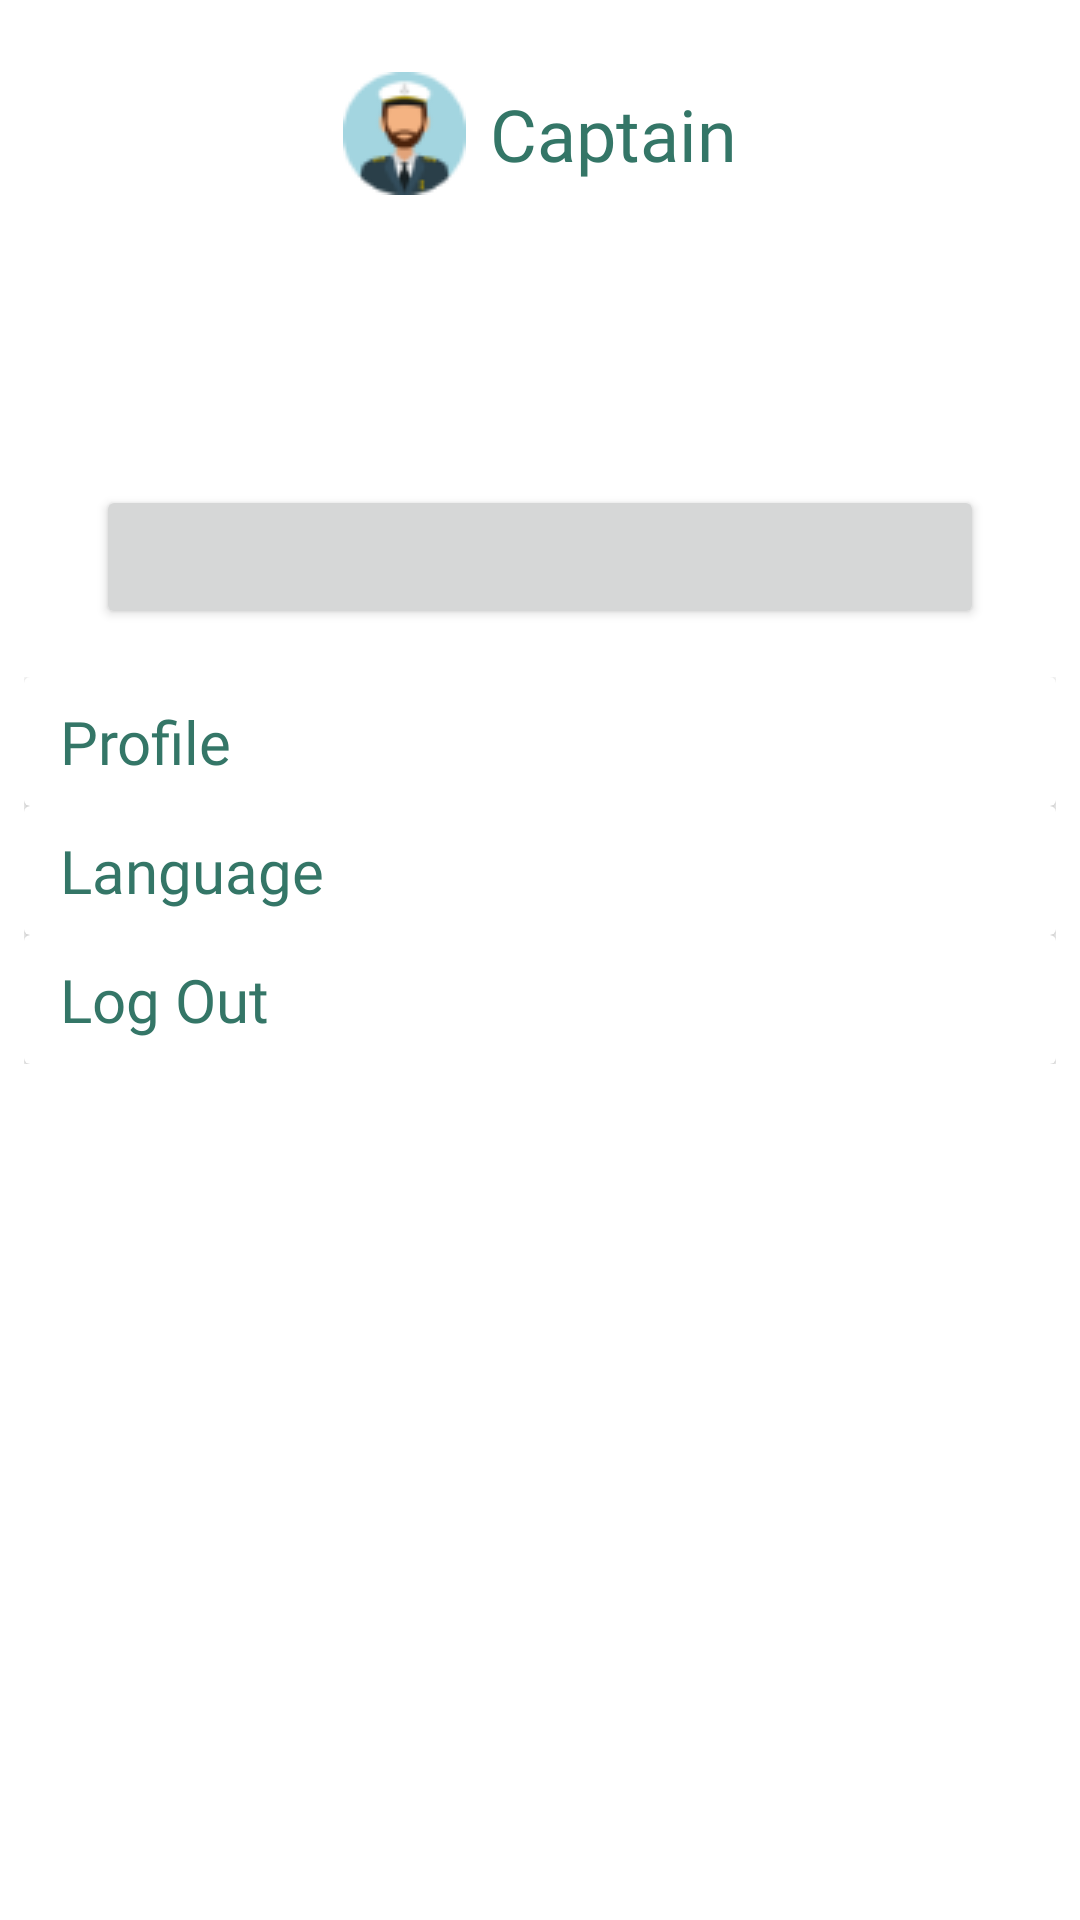

Here is an Android app screen rendered from its layout file. Give the layout XML and the strings, colors and styles it references.
<!-- AndroidManifest.xml: application theme AppTheme -->
<!-- res/layout/fragment_account.xml -->
<?xml version="1.0" encoding="utf-8"?>
<androidx.constraintlayout.widget.ConstraintLayout xmlns:android="http://schemas.android.com/apk/res/android"
    xmlns:app="http://schemas.android.com/apk/res-auto"
    xmlns:tools="http://schemas.android.com/tools"
    android:layout_width="match_parent"
    android:layout_height="match_parent"
    tools:context=".ui.fragment.AccountFragment" >

    <TextView
        android:id="@+id/textView13"
        android:layout_width="wrap_content"
        android:layout_height="wrap_content"
        android:layout_marginTop="24dp"
        android:drawableStart="@drawable/captain"
        android:drawablePadding="8dp"
        android:elevation="1dp"
        android:fontFamily="@font/segoe_ui_bold"
        android:gravity="center"
        android:text="Captain"
        android:textColor="@color/dark_sea"
        android:textSize="24sp"
        app:layout_constraintEnd_toEndOf="parent"
        app:layout_constraintStart_toStartOf="parent"
        app:layout_constraintTop_toTopOf="parent" />

    <TextView
        android:id="@+id/email"
        android:layout_width="wrap_content"
        android:layout_height="wrap_content"
        android:layout_marginTop="16dp"
        android:fontFamily="@font/segoe_ui_bold"
        android:textSize="18sp"
        app:layout_constraintEnd_toEndOf="parent"
        app:layout_constraintHorizontal_bias="0.498"
        app:layout_constraintStart_toStartOf="parent"
        app:layout_constraintTop_toBottomOf="@+id/username" />

    <TextView
        android:id="@+id/username"
        android:layout_width="wrap_content"
        android:layout_height="wrap_content"
        android:layout_marginTop="16dp"
        android:fontFamily="@font/segoe_ui_bold"
        android:textSize="18sp"
        app:layout_constraintEnd_toEndOf="parent"
        app:layout_constraintHorizontal_bias="0.498"
        app:layout_constraintStart_toStartOf="parent"
        app:layout_constraintTop_toBottomOf="@+id/textView13" />

    <LinearLayout
        android:id="@+id/linearLayout2"
        android:layout_width="0dp"
        android:layout_height="wrap_content"
        android:layout_marginStart="8dp"
        android:layout_marginTop="16dp"
        android:layout_marginEnd="8dp"
        android:orientation="vertical"
        app:layout_constraintBottom_toBottomOf="parent"
        app:layout_constraintEnd_toEndOf="parent"
        app:layout_constraintStart_toStartOf="parent"
        app:layout_constraintTop_toBottomOf="@+id/checkInButton"
        app:layout_constraintVertical_bias="0.0">

        <androidx.cardview.widget.CardView
            android:id="@+id/profileCard"
            android:layout_width="match_parent"
            android:layout_height="match_parent"
            android:clickable="true"
            android:foreground="?attr/selectableItemBackground"
            app:contentPadding="8dp">

            <TextView
                android:layout_width="wrap_content"
                android:layout_height="wrap_content"
                android:layout_marginStart="4dp"
                android:fontFamily="@font/segoe_ui_bold"
                android:text="@string/profile"
                android:textColor="@color/dark_sea"
                android:textSize="20sp" />
        </androidx.cardview.widget.CardView>

        <androidx.cardview.widget.CardView
            android:id="@+id/languageCard"
            android:layout_width="match_parent"
            android:layout_height="wrap_content"
            android:clickable="true"
            android:foreground="?attr/selectableItemBackground"
            app:contentPadding="8dp">

            <TextView

                android:layout_width="wrap_content"
                android:layout_height="wrap_content"
                android:layout_marginStart="4dp"
                android:fontFamily="@font/segoe_ui_bold"
                android:text="@string/language_choose"
                android:textColor="@color/dark_sea"
                android:textSize="20sp" />
        </androidx.cardview.widget.CardView>

        <androidx.cardview.widget.CardView
            android:id="@+id/logoutCard"
            android:layout_width="match_parent"
            android:layout_height="wrap_content"
            android:clickable="true"
            android:foreground="?attr/selectableItemBackground"
            app:contentPadding="8dp">

            <TextView
                android:id="@+id/textView"
                android:layout_width="wrap_content"
                android:layout_height="wrap_content"
                android:layout_marginStart="4dp"
                android:fontFamily="@font/segoe_ui_bold"
                android:text="@string/log_out"
                android:textColor="@color/dark_sea"
                android:textSize="20sp" />
        </androidx.cardview.widget.CardView>
    </LinearLayout>

    <Button
        android:id="@+id/checkInButton"
        android:layout_width="0dp"
        android:layout_height="wrap_content"
        android:layout_marginStart="32dp"
        android:layout_marginTop="16dp"
        android:layout_marginEnd="32dp"
        app:layout_constraintEnd_toEndOf="parent"
        app:layout_constraintStart_toStartOf="parent"
        app:layout_constraintTop_toBottomOf="@+id/email" />

</androidx.constraintlayout.widget.ConstraintLayout>
<!-- resources referenced by this layout -->
<resources>
  <color name="dark_sea">#347667</color>
  <!-- drawable captain: png bitmap (drawable, 2680 bytes) -->
  <string name="language_choose">Language</string>
  <string name="log_out">Log Out</string>
  <string name="profile">Profile</string>
  <style name="AppTheme" parent="Theme.MaterialComponents.Light.NoActionBar">
          
          <item name="colorPrimary">@color/dark_sea</item>
          <item name="colorPrimaryDark">@color/colorPrimaryDark</item>
          <item name="colorAccent">@color/colorAccent</item>
      </style>
  <color name="colorPrimaryDark">#299BED</color>
  <color name="colorAccent">#03DAC5</color>
</resources>
